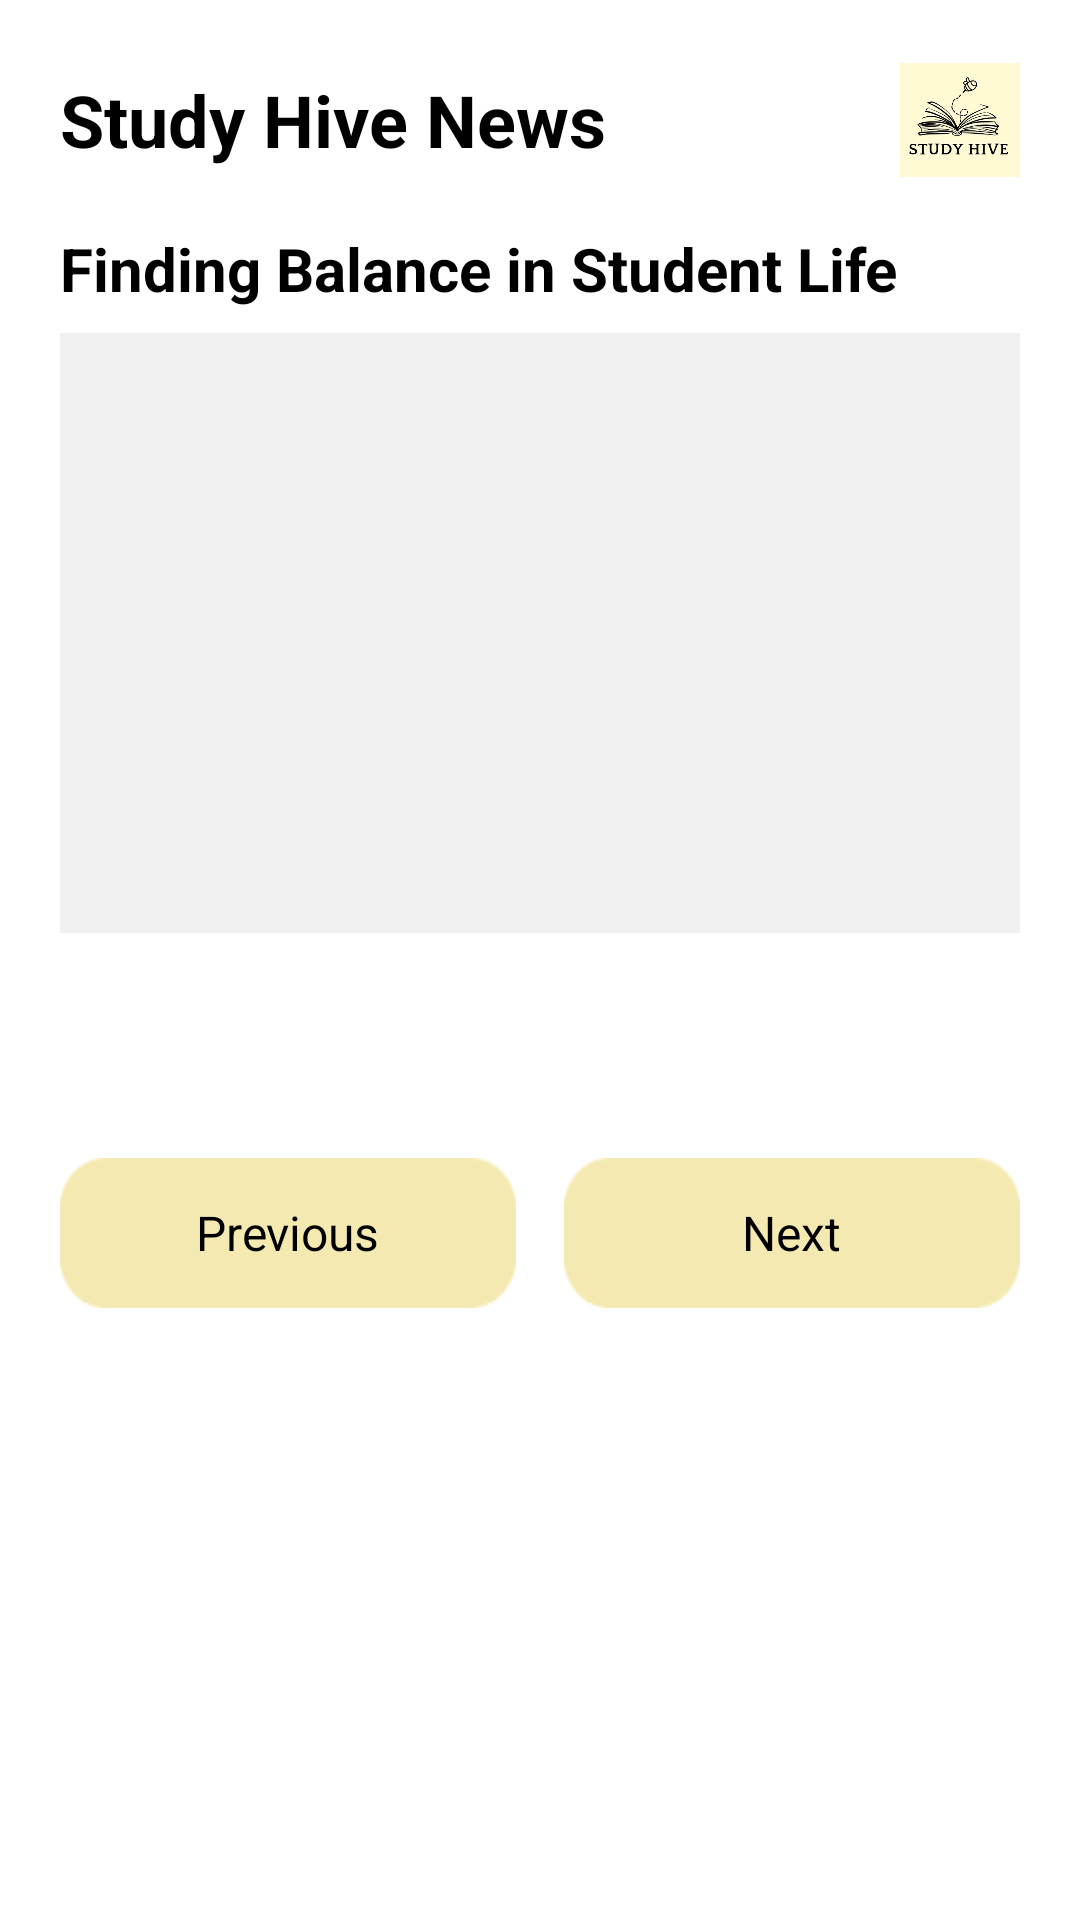

The Android layout XML behind this screen, and the referenced resources:
<!-- AndroidManifest.xml: application theme Theme.PROG7312Part2ui -->
<!-- res/layout/activity_newsletter.xml -->
<?xml version="1.0" encoding="utf-8"?>
<ScrollView xmlns:android="http://schemas.android.com/apk/res/android"
    xmlns:app="http://schemas.android.com/apk/res-auto"
    android:layout_width="match_parent"
    android:layout_height="match_parent"
    android:background="#FFFFFF"
    android:fillViewport="true">

    <LinearLayout
        android:layout_width="match_parent"
        android:layout_height="wrap_content"
        android:orientation="vertical"
        android:padding="20dp">

        
        <LinearLayout
            android:layout_width="match_parent"
            android:layout_height="wrap_content"
            android:orientation="horizontal"
            android:gravity="center_vertical"
            android:layout_marginBottom="16dp">

            <TextView
                android:layout_width="0dp"
                android:layout_height="wrap_content"
                android:layout_weight="1"
                android:text="Study Hive News"
                android:textSize="24sp"
                android:textColor="#000000"
                android:textStyle="bold" />

            <ImageView
                android:layout_width="40dp"
                android:layout_height="40dp"
                android:contentDescription="Study Hive Logo"
                android:src="@drawable/logo_yellow_background" />
        </LinearLayout>

        
        <TextView
            android:layout_width="match_parent"
            android:layout_height="wrap_content"
            android:text="Finding Balance in Student Life"
            android:textSize="20sp"
            android:textColor="#000000"
            android:textStyle="bold"
            android:layout_marginBottom="8dp" />

        
        <ImageView
            android:id="@+id/articleImage"
            android:layout_width="match_parent"
            android:layout_height="200dp"
            android:scaleType="centerCrop"
            android:background="#F0F0F0"
            android:contentDescription="Article Image"
            android:layout_marginBottom="16dp" />

        
        <TextView
            android:id="@+id/articleContent"
            android:layout_width="match_parent"
            android:layout_height="wrap_content"
            android:textSize="14sp"
            android:textColor="#333333"
            android:lineSpacingExtra="4dp"
            android:layout_marginBottom="24dp" />

        
        <LinearLayout
            android:layout_width="match_parent"
            android:layout_height="wrap_content"
            android:orientation="horizontal"
            android:gravity="center"
            android:layout_marginTop="16dp"
            android:layout_marginBottom="24dp">

            <FrameLayout
                android:id="@+id/previousBtn"
                android:layout_width="0dp"
                android:layout_height="wrap_content"
                android:layout_weight="1"
                android:layout_marginEnd="8dp">

                <ImageView
                    android:layout_width="match_parent"
                    android:layout_height="50dp"
                    android:src="@drawable/yellow_button"
                    android:scaleType="fitXY"
                    android:contentDescription="Previous Button Background" />

                <TextView
                    android:layout_width="wrap_content"
                    android:layout_height="wrap_content"
                    android:layout_gravity="center"
                    android:text="Previous"
                    android:textSize="16sp"
                    android:textColor="#000000"
                    android:textStyle="normal" />
            </FrameLayout>

            <FrameLayout
                android:id="@+id/nextBtn"
                android:layout_width="0dp"
                android:layout_height="wrap_content"
                android:layout_weight="1"
                android:layout_marginStart="8dp">

                <ImageView
                    android:layout_width="match_parent"
                    android:layout_height="50dp"
                    android:src="@drawable/yellow_button"
                    android:scaleType="fitXY"
                    android:contentDescription="Next Button Background" />

                <TextView
                    android:layout_width="wrap_content"
                    android:layout_height="wrap_content"
                    android:layout_gravity="center"
                    android:text="Next"
                    android:textSize="16sp"
                    android:textColor="#000000"
                    android:textStyle="normal" />
            </FrameLayout>
        </LinearLayout>

    </LinearLayout>

</ScrollView>
<!-- resources referenced by this layout -->
<resources>
  <!-- drawable logo_yellow_background: png bitmap (drawable, 49534 bytes) -->
  <!-- drawable yellow_button: png bitmap (drawable, 934 bytes) -->
  <style name="Theme.PROG7312Part2ui" parent="Base.Theme.PROG7312Part2ui" />
  <style name="Base.Theme.PROG7312Part2ui" parent="Theme.Material3.DayNight.NoActionBar">
          
          
      </style>
</resources>
